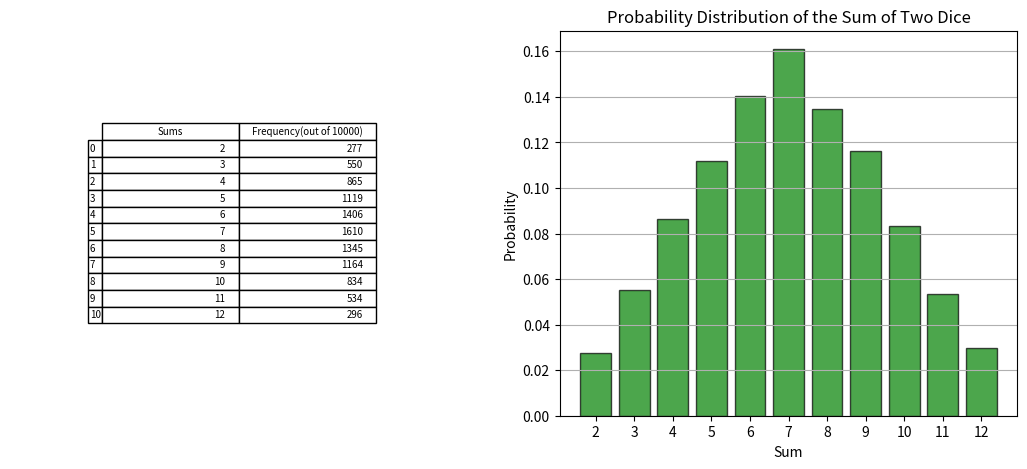

Write the Python code that produced this figure.
import numpy as np
import matplotlib.pyplot as plt
import pandas as pd
from pandas.plotting import table


result_val = np.empty((10000,))
for i in range(10000):
    a = np.random.randint(1,7)
    b = np.random.randint(1,7)
    result_val[i] = a+b


unique_sums, counts = np.unique(result_val, return_counts=True)
unique_sums = unique_sums.astype(np.int32)
counts = counts.astype(np.int32)
probabilities = counts/len(result_val)

# print(counts, type(counts))
# print(unique_sums, type(unique_sums))

table_df = pd.DataFrame(
    {
        'Sums': unique_sums,
        'Frequency(out of 10000)': counts
    }
)

# plt.style.use('dark_background')
# plt.style.use('seaborn-v0_8-dark-palette')
# print(plt.style.available)
plt.figure(figsize=(13,5))

#To display table side-by-side of my graph, I use pandas documentation
subplt = plt.subplot(1,2,1)
plt.axis('off')
tab = table(subplt, table_df, loc='center', colWidths=[0.3,0.3], fontsize=15)     #referred to website for plotting Dataframe Table side by side to histogram

plt.subplot(1,2,2)
plt.bar(unique_sums, probabilities, color='green', edgecolor='black', alpha=0.7)
plt.title('Probability Distribution of the Sum of Two Dice')
plt.xlabel('Sum')
plt.ylabel('Probability')
plt.xticks(np.arange(2, 13))
plt.grid(axis='y')
# plt.savefig("Q4.png")
plt.show()
